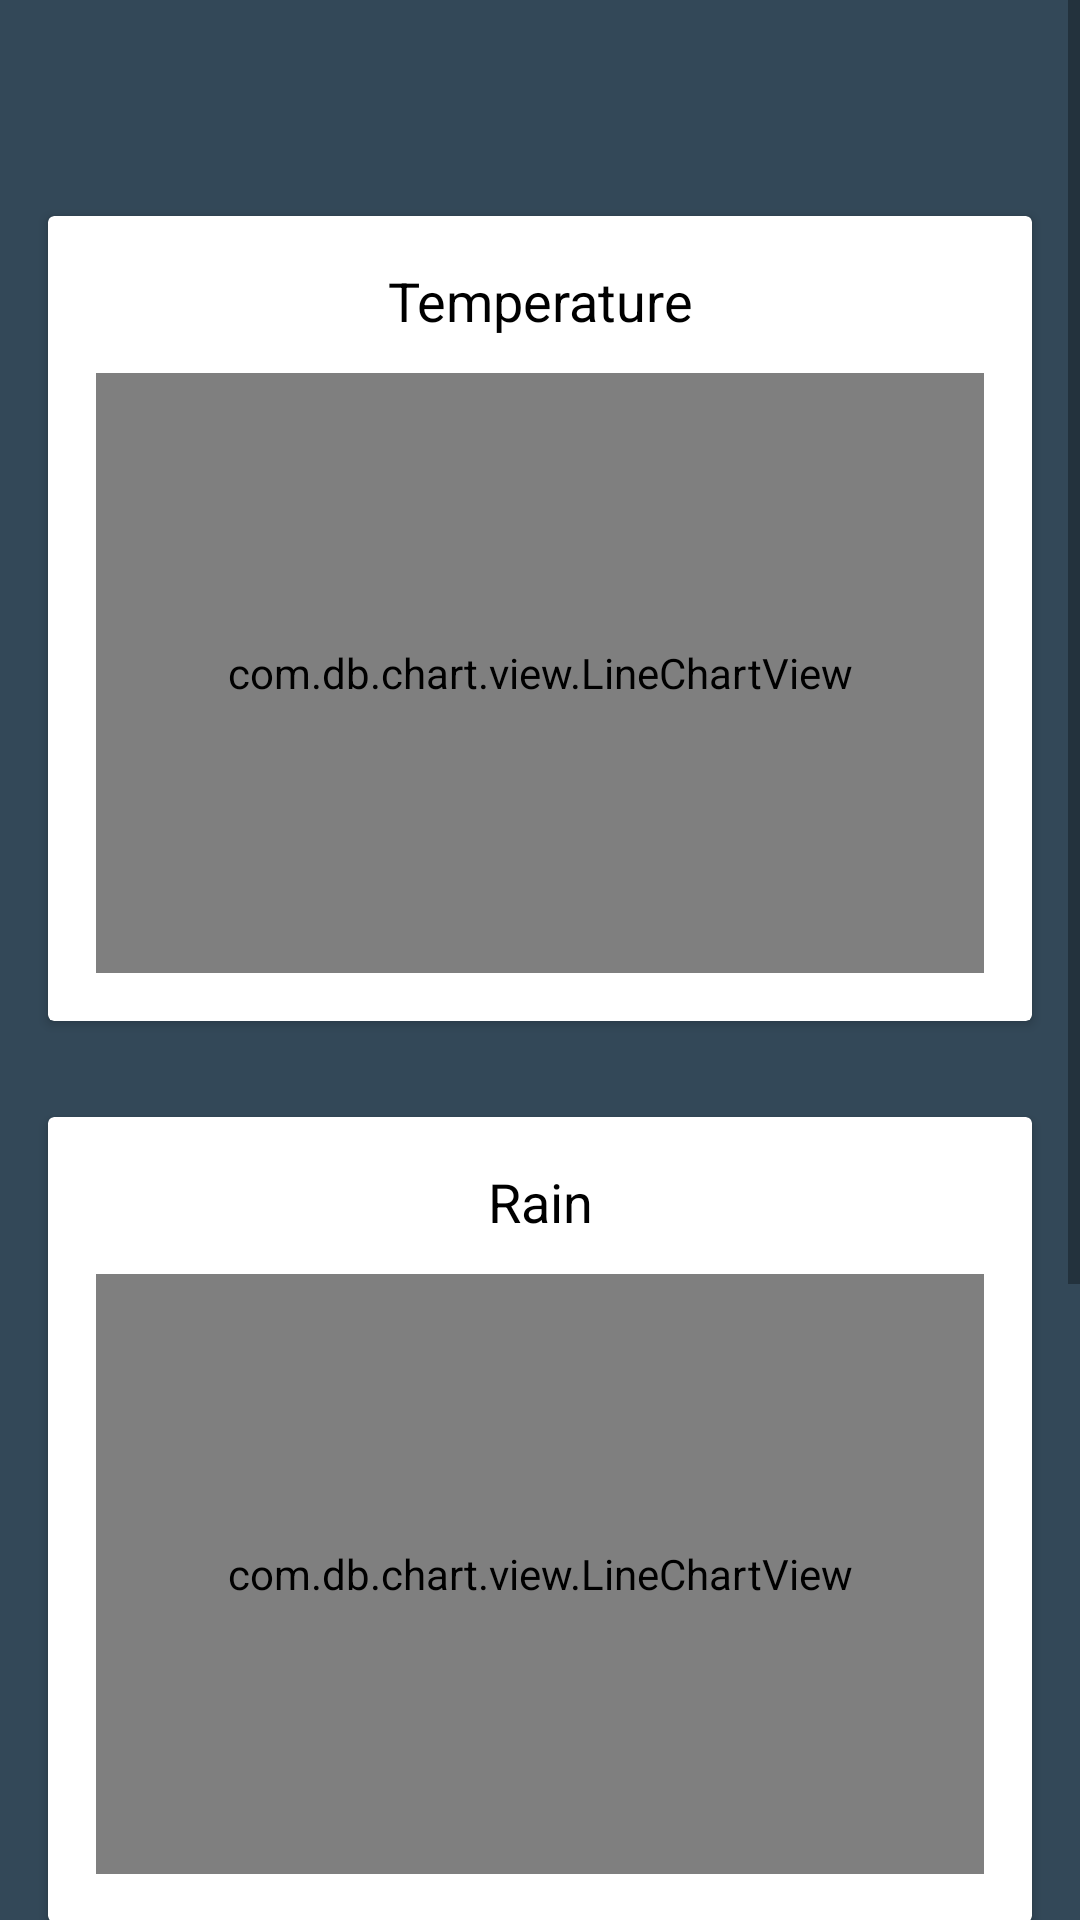

Here is an Android app screen rendered from its layout file. Give the layout XML and the strings, colors and styles it references.
<!-- AndroidManifest.xml: activity theme AppTheme.NoActionBar -->
<!-- res/layout/activity_graph.xml -->
<?xml version="1.0" encoding="utf-8"?>
<RelativeLayout xmlns:android="http://schemas.android.com/apk/res/android"
    xmlns:app="http://schemas.android.com/apk/res-auto"
    xmlns:chart="http://schemas.android.com/apk/res-auto"
    xmlns:tools="http://schemas.android.com/tools"
    android:layout_width="match_parent"
    android:layout_height="match_parent"
    tools:context="krishikalyan.aupadhyay.myapp.activities.GraphActivity">

    <ScrollView
        android:id="@+id/graph_scrollView"
        android:layout_width="match_parent"
        android:layout_height="match_parent"
        android:background="?attr/colorPrimary">

        <LinearLayout
            android:layout_width="match_parent"
            android:layout_height="wrap_content"
            android:orientation="vertical">

            <android.support.v7.widget.Toolbar
                android:id="@+id/graph_toolbar"
                android:layout_width="match_parent"
                android:layout_height="?attr/actionBarSize"
                android:theme="@style/ThemeOverlay.AppCompat.Dark.ActionBar"
                app:popupTheme="@style/ThemeOverlay.AppCompat.Light" />

            <android.support.v7.widget.CardView
                android:layout_width="match_parent"
                android:layout_height="match_parent"
                android:layout_margin="16dp">

                <LinearLayout
                    android:layout_width="match_parent"
                    android:layout_height="match_parent"
                    android:orientation="vertical"
                    android:layout_margin="16dp">

                    <TextView
                        android:layout_width="match_parent"
                        android:layout_height="wrap_content"
                        android:text="@string/temperature"
                        android:textSize="18dp"
                        android:textColor="@android:color/black"
                        android:textAlignment="center"
                        android:layout_marginBottom="12dp" />

                    <com.db.chart.view.LineChartView
                        android:id="@+id/graph_temperature"
                        android:layout_width="match_parent"
                        android:layout_height="200dp"
                        chart:chart_axisBorderSpacing="8dp" />
                </LinearLayout>
            </android.support.v7.widget.CardView>

            <android.support.v7.widget.CardView
                android:layout_width="match_parent"
                android:layout_height="match_parent"
                android:layout_margin="16dp">

                <LinearLayout
                    android:layout_width="match_parent"
                    android:layout_height="match_parent"
                    android:orientation="vertical"
                    android:layout_margin="16dp">

                    <TextView
                        android:layout_width="match_parent"
                        android:layout_height="wrap_content"
                        android:text="@string/rain"
                        android:textSize="18dp"
                        android:textColor="@android:color/black"
                        android:textAlignment="center"
                        android:layout_marginBottom="12dp" />

                    <com.db.chart.view.LineChartView
                        android:id="@+id/graph_rain"
                        android:layout_width="match_parent"
                        android:layout_height="200dp"
                        chart:chart_axisBorderSpacing="8dp" />
                </LinearLayout>
            </android.support.v7.widget.CardView>

            <android.support.v7.widget.CardView
                android:layout_width="match_parent"
                android:layout_height="match_parent"
                android:layout_margin="16dp">

                <LinearLayout
                    android:layout_width="match_parent"
                    android:layout_height="match_parent"
                    android:orientation="vertical"
                    android:layout_margin="16dp">

                    <TextView
                        android:layout_width="match_parent"
                        android:layout_height="wrap_content"
                        android:text="@string/pressure"
                        android:textSize="18dp"
                        android:textColor="@android:color/black"
                        android:textAlignment="center"
                        android:layout_marginBottom="12dp" />

                    <com.db.chart.view.LineChartView
                        android:id="@+id/graph_pressure"
                        android:layout_width="match_parent"
                        android:layout_height="200dp"
                        chart:chart_axisBorderSpacing="8dp" />
                </LinearLayout>
            </android.support.v7.widget.CardView>
        </LinearLayout>
    </ScrollView>
</RelativeLayout>
<!-- resources referenced by this layout -->
<resources>
  <string name="pressure">Pressure</string>
  <string name="rain">Rain</string>
  <string name="temperature">Temperature</string>
  <style name="AppTheme.NoActionBar" parent="AppTheme">
          <item name="windowActionBar">false</item>
          <item name="windowNoTitle">true</item>
      </style>
  <style name="AppTheme" parent="Theme.AppCompat.Light.DarkActionBar">
          <item name="colorPrimary">@color/colorPrimary</item>
          <item name="colorPrimaryDark">@color/colorPrimaryDark</item>
          <item name="colorAccent">@color/colorAccent</item>
          <item name="colorBackground">@color/colorBackground</item>
          <item name="colorTintedBackground">@color/colorTintedBackground</item>
      </style>
  <color name="colorPrimary">#334858</color>
  <color name="colorPrimaryDark">#1E88E5</color>
  <color name="colorAccent">#1E88E5</color>
  <color name="colorBackground">@android:color/transparent</color>
  <color name="colorTintedBackground">#cdcdcd</color>
</resources>
